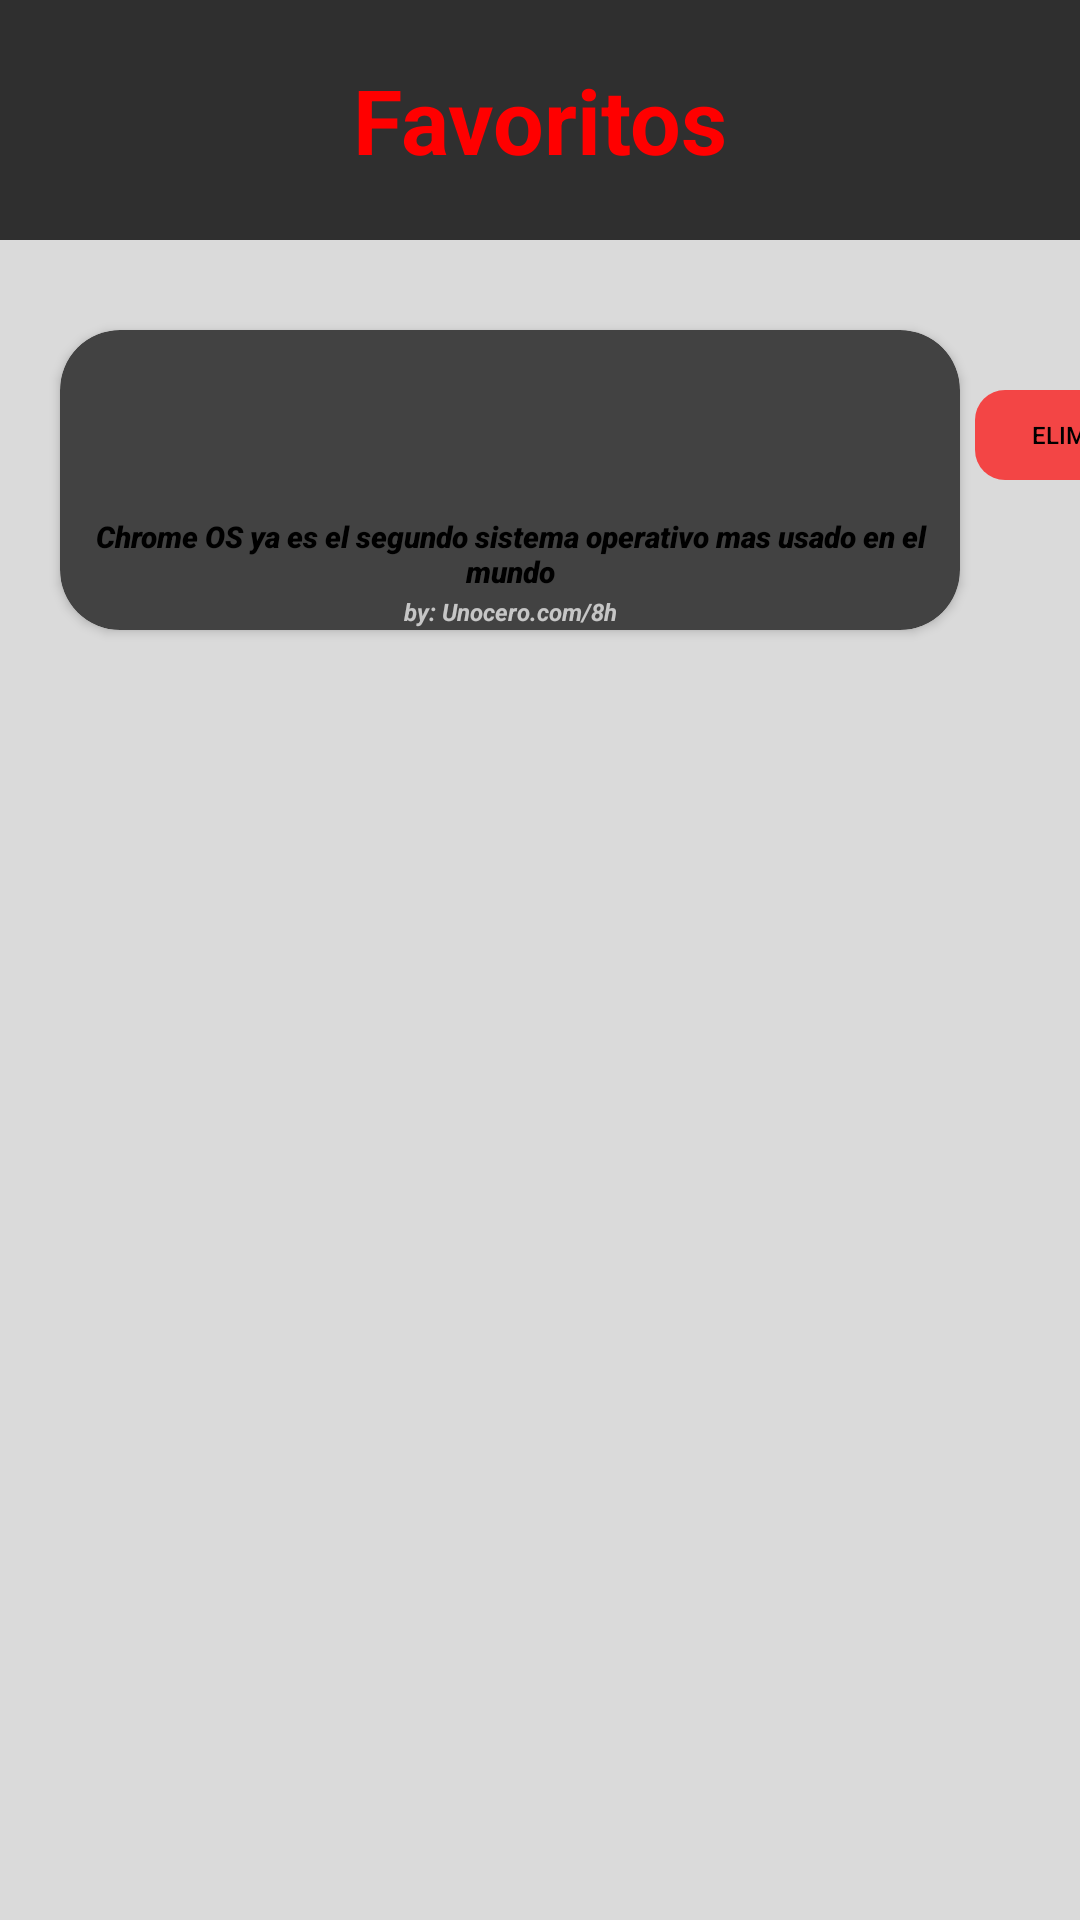

Layout XML and referenced resources for this Android screen:
<!-- AndroidManifest.xml: application theme Theme.AppCompat.NoActionBar -->
<!-- res/layout/fragment_favoritos.xml -->
<?xml version="1.0" encoding="utf-8"?>

<FrameLayout xmlns:android="http://schemas.android.com/apk/res/android"
    xmlns:tools="http://schemas.android.com/tools"
    android:layout_width="match_parent"
    android:layout_height="match_parent"
    xmlns:app="http://schemas.android.com/apk/res-auto"
    android:background="#DADADA"
    tools:context=".Favoritos">

    
    <TextView
        android:layout_width="match_parent"
        android:layout_height="80dp"
        android:background="#C8000000"
        android:gravity="center"
        android:text="Favoritos"
        android:textColor="#FF0000"
        android:textSize="30dp"
        android:textStyle="bold" />

    <androidx.cardview.widget.CardView
        android:layout_width="300dp"
        android:layout_height="100dp"
        android:layout_marginHorizontal="20dp"
        android:layout_marginTop="110dp"
        android:elevation="100dp"
        app:cardCornerRadius="20dp">

        <LinearLayout
            android:layout_width="match_parent"
            android:layout_height="match_parent"
            android:orientation="vertical">

            <ImageView
                android:layout_width="match_parent"
                android:layout_height="60dp"
                android:src="@drawable/technology"
                android:scaleType="centerCrop" />

            <TextView
                android:layout_width="match_parent"
                android:layout_height="wrap_content"
                android:layout_marginTop="2dp"
                android:fontFamily="sans-serif-black"
                android:gravity="center_horizontal"
                android:text="Chrome OS ya es el segundo sistema operativo mas usado en el mundo"
                android:textAlignment="center"
                android:textColor="#000000"
                android:textSize="10dp"
                android:textStyle="italic" />
            <TextView
                android:layout_width="match_parent"
                android:layout_height="wrap_content"
                android:layout_marginTop="1dp"
                android:gravity="center_horizontal"
                android:text="by: Unocero.com/8h"
                android:textAlignment="center"
                android:textAllCaps="false"
                android:textSize="8dp"
                android:textStyle="bold|italic" />

        </LinearLayout>


    </androidx.cardview.widget.CardView>

    <Button
        android:id="@+id/noticiaT"
        android:layout_width="75dp"
        android:layout_height="30dp"
        android:layout_marginHorizontal="325dp"
        android:layout_marginTop="130dp"
        android:background="@drawable/boton_ova"
        android:elevation="10dp"
        android:text="Eliminar"
        android:textSize="8dp"
        android:textColor="#000000"
        app:backgroundTint="#AEFF0000" />

</FrameLayout>
<!-- resources referenced by this layout -->
<resources>
  <!-- drawable boton_ova (drawable) -->
  <?xml version="1.0" encoding="utf-8"?>
  
  <shape xmlns:android="http://schemas.android.com/apk/res/android" android:shape="rectangle">
  
      <corners
          android:radius="10dp"/>
  
  </shape>
</resources>
